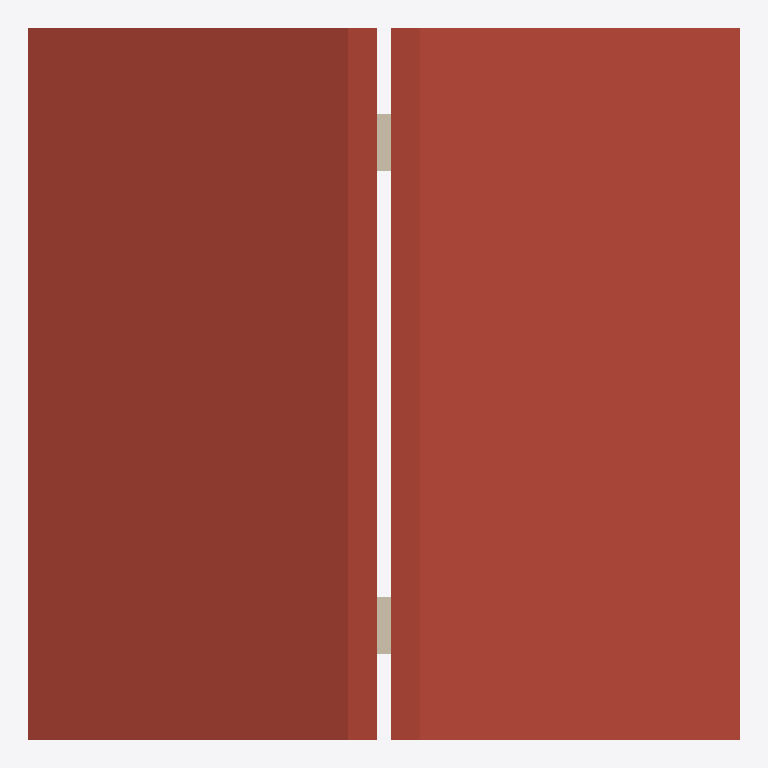
Plan cut of the same IFC building model at storey 'Roof Level' (level 3.00 m, cut at 4.40 m), seen from above with north up, elements coloured by IFC class: 2 walls (beige), 1 roof (red-brown). Cut surfaces are drawn darker.
Extent 5.0 m × 5.0 m × 4.7 m (x, y, z). Storeys (2): Ground Floor at 0.00 m; Roof Level at 3.00 m. Elements (15): 5 IfcFurniture, 4 IfcWall, 3 IfcWindow, 1 IfcDoor, 1 IfcRoof, 1 IfcSlab.

HEADER;
FILE_DESCRIPTION(('ViewDefinition[DesignTransferView]'),'2;1');
FILE_NAME('Plan.ifc','2025-12-17T18:47:33+05:30',(''),(''),'IfcOpenShell 0.8.4','Bonsai 0.8.4','');
FILE_SCHEMA(('IFC4X3'));
ENDSEC;
DATA;
#1=IFCPROJECT('0rck8HktDFAReN3qgK62BN',$,'My Project',$,$,$,$,(#14,#26),#9);
#31=IFCSITE('1wEvLfjfnDcP7Go3rVInFi',$,'My Site',$,$,#54,$,$,$,$,$,$,$,$);
#37=IFCBUILDING('0ZCcAAD1z9v9YLlKy6iRn6',$,'My Building',$,$,#60,$,$,$,$,$,$);
#43=IFCBUILDINGSTOREY('2j4sADYTn5FxioxuiPsKIj',$,'Ground Floor',$,$,#66,$,$,$,$);
#1885=IFCBUILDINGSTOREY('0bUwXkTwH2GOWNaZLMslNh',$,'Roof Level',$,$,#1906,$,$,$,$);
#1989=IFCROOF('1QzsPQ10nDVBEfiZM6RBMB',$,'Roof',$,$,#2961,#1999,$,.GABLE_ROOF.);
#1297=IFCWALL('2$eM4bU2v1cPM54go3gakt',$,'Wall',$,$,#2916,#1303,$,$);
#1247=IFCWALL('2USou92s58Ew5o9bpRq45m',$,'Wall',$,$,#2926,#1253,$,$);
ENDSEC;